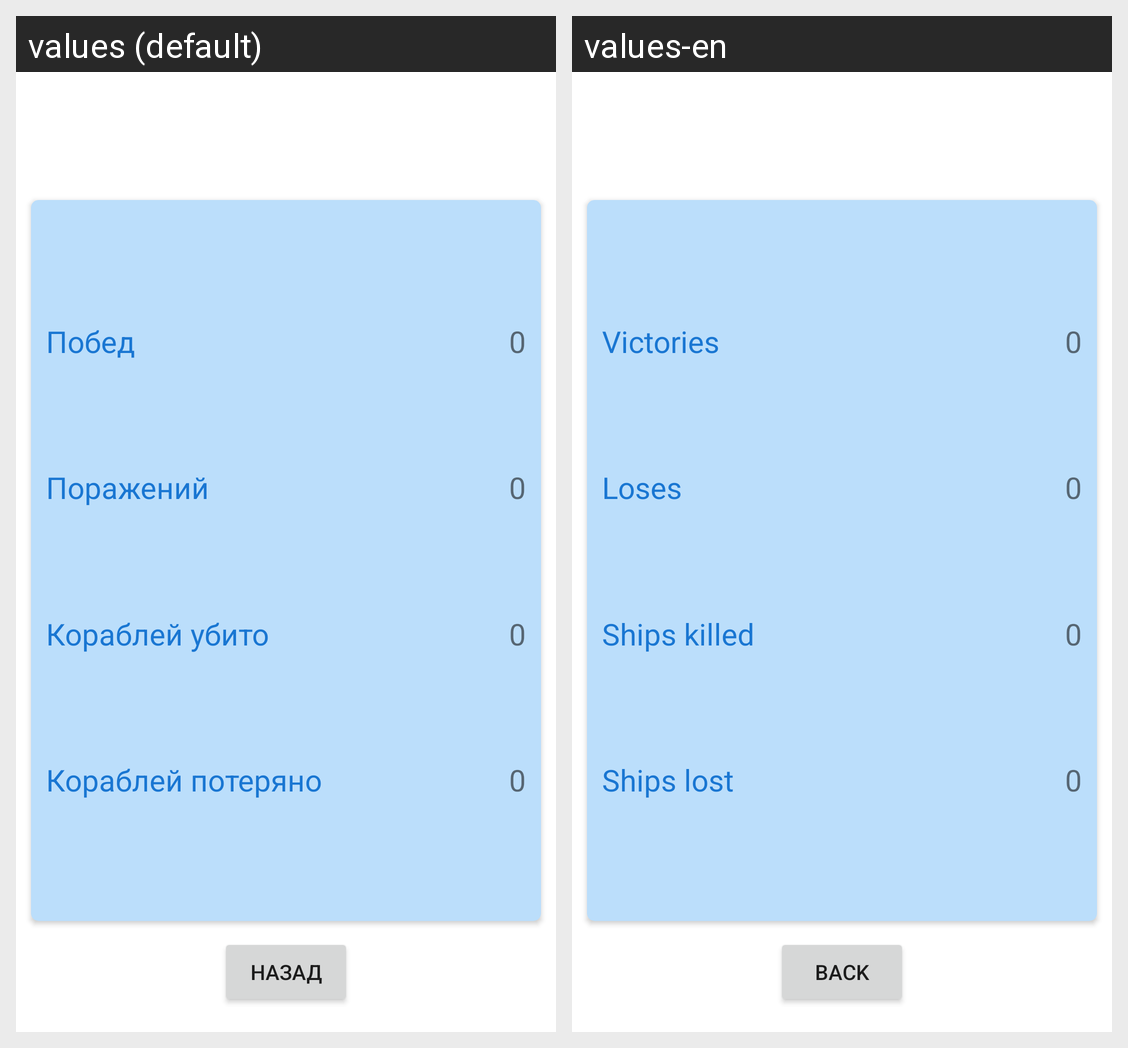

This grid shows one Android layout under two languages. Give, for every string resource on the screen, its name, the default text and each shown locale's text.
Android screen res/layout/fragment_profile.xml rendered under 2 locales, left to right: values (default), values-en. Device: Nexus 5 (rendered at 1080×1920; each locale shown at half size, 540×960, under a caption strip naming it); theme Theme.SeaBattle.
Strings drawn on this screen, with the default value and each locale's value (text and hints the layout hard-codes, and strings that could not be matched under every locale, appear in the picture but are not listed):

Victory
  values: Побед
  values-en: Victories

Fail
  values: Поражений
  values-en: Loses

ship_killed
  values: Кораблей убито
  values-en: Ships killed

ship_failed
  values: Кораблей потеряно
  values-en: Ships lost

victory_count
  values: 0
  values-en: 0  [not translated; the default value is used]

faIL_count
  values: 0
  values-en: 0  [not translated; the default value is used]

ship_killed_count
  values: 0
  values-en: 0  [not translated; the default value is used]

ship_failed_count
  values: 0
  values-en: 0  [not translated; the default value is used]

backButton
  values: Назад
  values-en: Back
